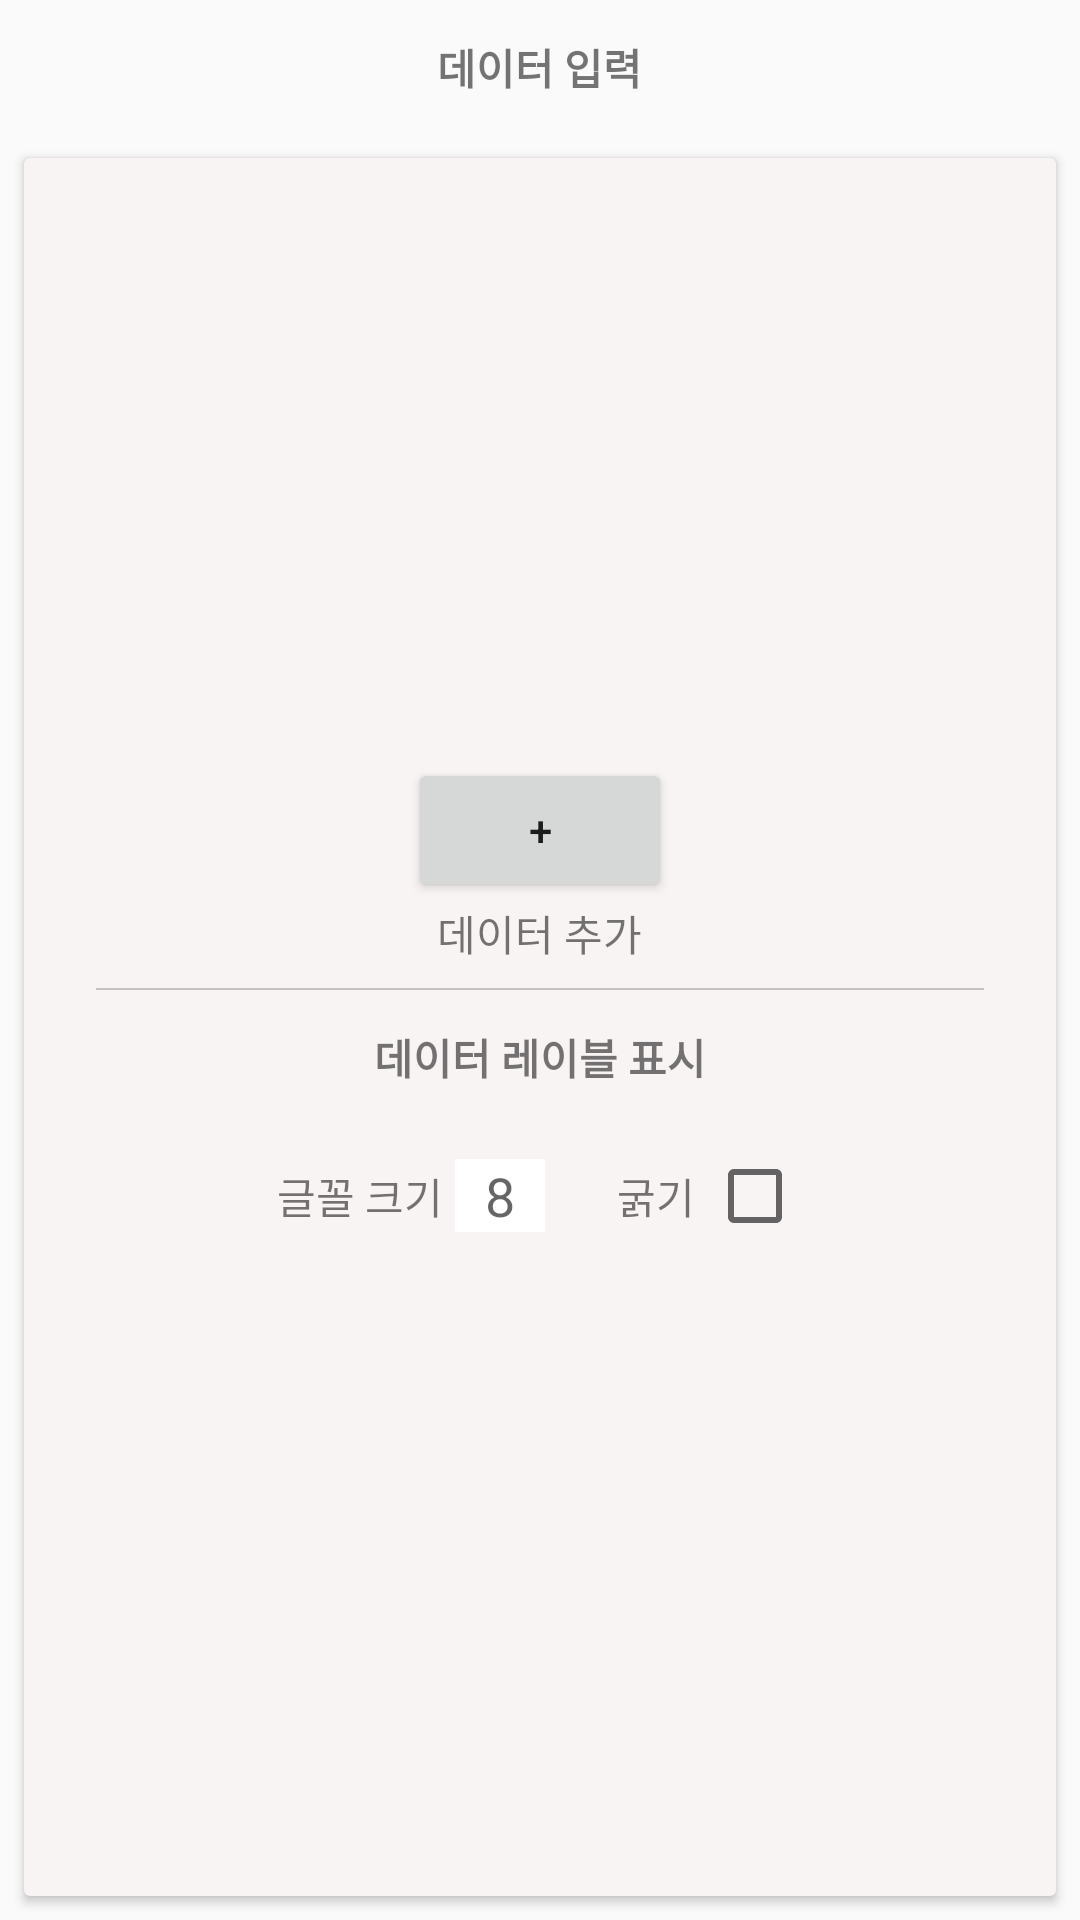

This screen was rendered from an Android layout file. Write that file and the resources it references.
<!-- AndroidManifest.xml: application theme AppTheme -->
<!-- res/layout/fragment_data_input.xml -->
<FrameLayout xmlns:android="http://schemas.android.com/apk/res/android"
             xmlns:card_view="http://schemas.android.com/apk/res-auto"
             xmlns:tools="http://schemas.android.com/tools"
             android:layout_width="match_parent"
             android:layout_height="match_parent"
             tools:context=".DesignSelectionFragment">

    <RelativeLayout
        android:layout_width="match_parent"
        android:layout_height="match_parent">

        <TextView
            android:id="@+id/textView_section_title_data_input"
            android:layout_width="wrap_content"
            android:layout_height="wrap_content"
            android:layout_centerHorizontal="true"
            android:layout_margin="12dp"
            android:text="데이터 입력"
            android:textStyle="bold"/>

        <android.support.v7.widget.CardView
            android:layout_width="match_parent"
            android:layout_height="match_parent"
            android:layout_below="@id/textView_section_title_data_input"
            android:layout_margin="8dp"
            card_view:cardBackgroundColor="#f9f4f4"
            card_view:cardElevation="2dp">

            <LinearLayout
                android:layout_width="match_parent"
                android:layout_height="match_parent"
                android:orientation="vertical">

                <RelativeLayout
                    android:layout_width="match_parent"
                    android:layout_height="wrap_content">

                    <android.support.v7.widget.RecyclerView
                        android:id="@+id/recyclerView_data_input"
                        android:layout_width="match_parent"
                        android:layout_height="200dp"/>

                    <Button
                        android:id="@+id/button_data_input_add"
                        android:layout_width="wrap_content"
                        android:layout_height="wrap_content"
                        android:layout_below="@id/recyclerView_data_input"
                        android:layout_centerHorizontal="true"
                        android:text="+"/>

                    <TextView
                        android:layout_width="wrap_content"
                        android:layout_height="wrap_content"
                        android:layout_below="@id/button_data_input_add"
                        android:layout_centerHorizontal="true"
                        android:layout_marginBottom="8dp"
                        android:text="데이터 추가"/>

                </RelativeLayout>

                <View
                    android:layout_width="match_parent"
                    android:layout_height="0.7dp"
                    android:layout_marginLeft="24dp"
                    android:layout_marginRight="24dp"
                    android:background="#c4c1c1"/>

                <LinearLayout
                    android:layout_width="match_parent"
                    android:layout_height="match_parent"
                    android:orientation="vertical">

                    <TextView
                        android:id="@+id/textView_section_title_background_selection"
                        android:layout_width="wrap_content"
                        android:layout_height="wrap_content"
                        android:layout_centerHorizontal="true"
                        android:layout_gravity="center"
                        android:layout_margin="12dp"
                        android:text="데이터 레이블 표시"
                        android:textStyle="bold"/>

                    <LinearLayout
                        android:layout_width="match_parent"
                        android:layout_height="wrap_content"
                        android:layout_margin="8dp"
                        android:gravity="center"
                        android:orientation="horizontal">

                        <TextView
                            android:layout_width="wrap_content"
                            android:layout_height="wrap_content"
                            android:text="글꼴 크기"/>

                        <EditText
                        android:id="@+id/editText_data_input_text_size"
                        android:layout_width="30dp"
                        android:layout_height="wrap_content"
                        android:layout_marginLeft="4dp"
                        android:layout_marginRight="24dp"
                        android:background="#ffffff"
                        android:gravity="center"
                        android:hint="8"/>

                        <TextView
                            android:layout_width="wrap_content"
                            android:layout_height="wrap_content"
                            android:text="굵기"/>

                        <CheckBox
                            android:id="@+id/checkBox_data_input_text_bold"
                            android:layout_width="wrap_content"
                            android:layout_height="wrap_content"
                            android:layout_marginLeft="4dp"/>
                    </LinearLayout>

                </LinearLayout>
            </LinearLayout>
        </android.support.v7.widget.CardView>
    </RelativeLayout>
</FrameLayout>
<!-- resources referenced by this layout -->
<resources>
  <style name="AppTheme" parent="Theme.AppCompat.Light.DarkActionBar">
          
          <item name="colorPrimary">@color/colorPrimary</item>
          <item name="colorPrimaryDark">@color/colorPrimaryDark</item>
          <item name="colorAccent">@color/colorAccent</item>
      </style>
  <!-- not gathered from this repository: default colours our renderer supplied (Android Studio template values) -->
  <color name="colorPrimary">#FF6200EE</color>
  <color name="colorPrimaryDark">#FF3700B3</color>
  <color name="colorAccent">#FF03DAC5</color>
</resources>
